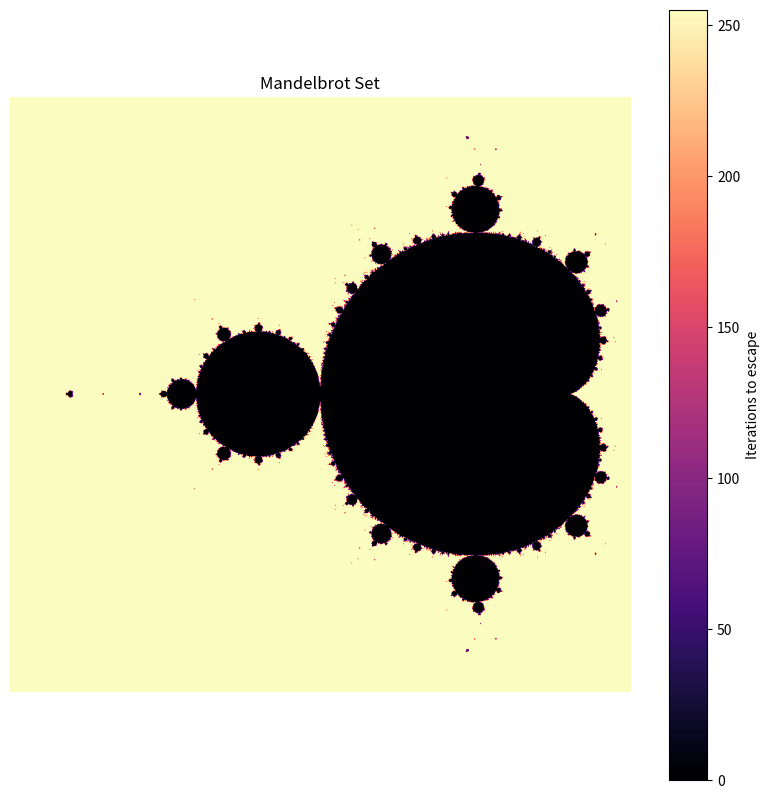

Generate this figure with matplotlib:
#! /usr/bin/env python3

import numpy as np
import matplotlib.pyplot as plt

def generate_mandelbrot(width, height, max_iter=100):
    # Create a 2D grid of complex numbers
    # The Mandelbrot set is typically explored in the range [-2, 1] on real axis
    # and [-1.5, 1.5] on the imaginary axis
    x = np.linspace(-2.0, 0.5, width)
    y = np.linspace(-1.2, 1.2, height)
    x_grid, y_grid = np.meshgrid(x, y)
    c = x_grid + 1j * y_grid

    # Initialize the z values and a count grid
    z = np.copy(c)
    fractal = np.zeros((height, width))
    
    # Iteratively compute the Mandelbrot set
    for i in range(max_iter):
        # Create a mask for points that haven't "escaped" yet
        mask = np.abs(z) <= 2
        # Only update points within the boundary
        z[mask] = z[mask]**2 + c[mask]
        # Update counts where the point is still within bounds
        fractal[np.logical_not(mask)] = i

    return fractal

def main():
    width, height = 1000, 1000
    max_iterations = 256
    
    print("Generating Mandelbrot set...")
    img = generate_mandelbrot(width, height, max_iterations)
    
    plt.figure(figsize=(10, 10))
    plt.imshow(img, cmap='magma', extent=[-2.0, 0.5, -1.2, 1.2])
    plt.colorbar(label='Iterations to escape')
    plt.title("Mandelbrot Set")
    plt.axis('off')
    
    print("Displaying result...")
    plt.show()

if __name__ == "__main__":
    main()
